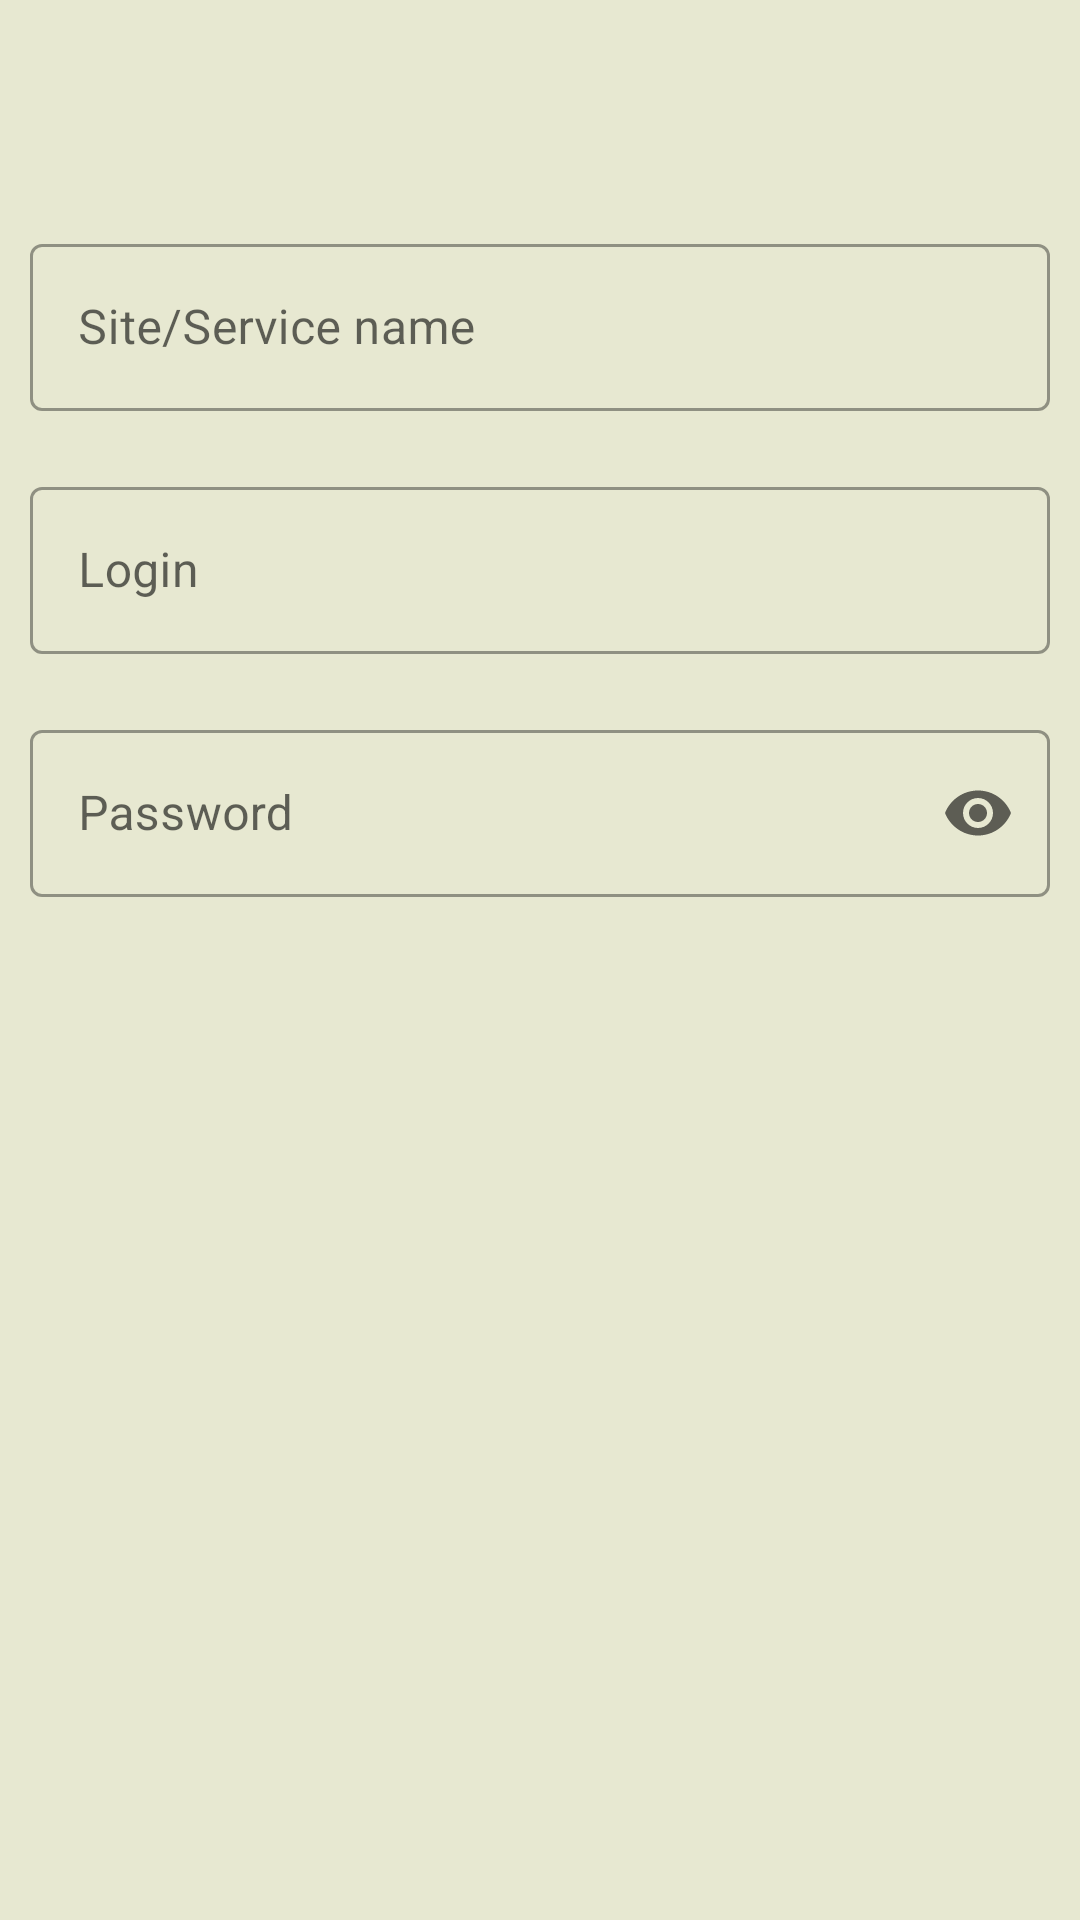

Layout XML and referenced resources for this Android screen:
<!-- AndroidManifest.xml: application theme Theme.PassBank -->
<!-- res/layout/fragment_password.xml -->
<?xml version="1.0" encoding="utf-8"?>
<androidx.constraintlayout.widget.ConstraintLayout xmlns:android="http://schemas.android.com/apk/res/android"
    xmlns:app="http://schemas.android.com/apk/res-auto"
    xmlns:tools="http://schemas.android.com/tools"
    android:background="@color/light_olive"
    android:layout_width="match_parent"
    android:layout_height="match_parent">

    <LinearLayout
        android:id="@+id/linearLayout"
        android:layout_width="match_parent"
        android:layout_height="?android:attr/actionBarSize"
        android:orientation="vertical"
        app:layout_constraintEnd_toEndOf="parent"
        app:layout_constraintHorizontal_bias="0.5"
        app:layout_constraintStart_toStartOf="parent"
        app:layout_constraintTop_toTopOf="parent" />

    <com.google.android.material.textfield.TextInputLayout
        android:id="@+id/et_service_name"
        style="@style/Widget.MaterialComponents.TextInputLayout.OutlinedBox"
        android:layout_width="match_parent"
        android:layout_height="wrap_content"
        android:layout_marginHorizontal="10dp"
        android:layout_marginTop="20dp"
        android:clickable="false"
        android:focusable="false"
        android:hint="@string/site_service_name"
        app:layout_constraintEnd_toEndOf="parent"
        app:layout_constraintHorizontal_bias="0.5"
        app:layout_constraintStart_toStartOf="parent"
        app:layout_constraintTop_toBottomOf="@+id/linearLayout">

        <com.google.android.material.textfield.TextInputEditText
            android:layout_width="match_parent"
            android:layout_height="match_parent"
            android:cursorVisible="false"
            android:inputType="none" />

    </com.google.android.material.textfield.TextInputLayout>


    <com.google.android.material.textfield.TextInputLayout
        android:id="@+id/et_login"
        style="@style/Widget.MaterialComponents.TextInputLayout.OutlinedBox"
        android:layout_width="match_parent"
        android:layout_height="wrap_content"
        android:layout_marginHorizontal="10dp"
        android:layout_marginTop="20dp"
        android:clickable="false"
        android:focusable="false"
        app:helperTextEnabled="true"
        app:layout_constraintEnd_toEndOf="parent"
        app:layout_constraintHorizontal_bias="0.5"
        app:layout_constraintStart_toStartOf="parent"
        app:layout_constraintTop_toBottomOf="@+id/et_service_name">

        <com.google.android.material.textfield.TextInputEditText
            android:inputType="none"
            android:cursorVisible="false"
            android:layout_width="match_parent"
            android:layout_height="match_parent"
            android:hint="@string/login" />

    </com.google.android.material.textfield.TextInputLayout>


    <com.google.android.material.textfield.TextInputLayout
        android:id="@+id/et_password"
        style="@style/Widget.MaterialComponents.TextInputLayout.OutlinedBox"
        android:layout_width="match_parent"
        android:layout_height="wrap_content"
        android:layout_marginHorizontal="10dp"
        android:layout_marginTop="20dp"
        app:endIconMode="password_toggle"
        app:layout_constraintEnd_toEndOf="parent"
        app:layout_constraintHorizontal_bias="0.5"
        app:layout_constraintStart_toStartOf="parent"
        app:layout_constraintTop_toBottomOf="@+id/et_login">

        <com.google.android.material.textfield.TextInputEditText
            android:inputType="textPassword"
            android:layout_width="match_parent"
            android:layout_height="match_parent"
            android:hint="@string/password" />


    </com.google.android.material.textfield.TextInputLayout>



</androidx.constraintlayout.widget.ConstraintLayout>
<!-- resources referenced by this layout -->
<resources>
  <color name="light_olive">#E7E8D1</color>
  <string name="login">Login</string>
  <string name="password">Password</string>
  <string name="site_service_name">Site/Service name</string>
  <style name="Theme.PassBank" parent="Theme.MaterialComponents.DayNight.NoActionBar">
          
          <item name="colorPrimary">@color/light_teal</item>
          <item name="colorPrimaryVariant">@color/purple_700</item>
          <item name="colorOnPrimary">@color/white</item>
          
          <item name="colorSecondary">@color/scarlet</item>
          <item name="colorSecondaryVariant">@color/teal_700</item>
          <item name="colorOnSecondary">@color/black</item>
          
          <item name="android:statusBarColor" tools:targetApi="l">?attr/colorPrimaryVariant</item>
          
      </style>
  <color name="light_teal">#8ABF99</color>
  <color name="purple_700">#FF3700B3</color>
  <color name="white">#FFFFFFFF</color>
  <color name="scarlet">#B85042</color>
  <color name="teal_700">#FF018786</color>
  <color name="black">#FF000000</color>
</resources>
